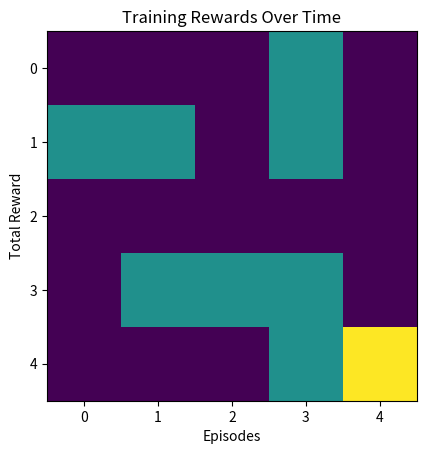

Reproduce this figure in Python.
import numpy as np
import matplotlib.pyplot as plt
import random

# Define the Maze Environment
class MazeEnvironment:
    def __init__(self, maze):
        self.maze = maze
        self.n_rows, self.n_cols = maze.shape
        self.start = (0, 0)  # Start position
        self.goal = (self.n_rows - 1, self.n_cols - 1)  # Goal position
        self.agent_pos = self.start

    def reset(self):
        self.agent_pos = self.start
        return self.agent_pos

    def step(self, action):
        moves = {
            0: (-1, 0),  # Up
            1: (1, 0),   # Down
            2: (0, -1),  # Left
            3: (0, 1),   # Right
        }
        # Calculate next position
        next_pos = (self.agent_pos[0] + moves[action][0],
                    self.agent_pos[1] + moves[action][1])

        # Check if the move is valid
        if (0 <= next_pos[0] < self.n_rows and
            0 <= next_pos[1] < self.n_cols and
            self.maze[next_pos[0], next_pos[1]] != 1):
            self.agent_pos = next_pos
            reward = 1 if self.agent_pos == self.goal else 0
        else:
            reward = -1  # Penalty for hitting walls or invalid move

        done = self.agent_pos == self.goal
        return self.agent_pos, reward, done

    def render(self):
        display_maze = np.copy(self.maze)
        display_maze[self.agent_pos] = 2  # Represent the agent with '2'
        plt.imshow(display_maze, cmap="viridis")
        plt.show()

# Q-Learning Algorithm
class QLearningAgent:
    def __init__(self, env, learning_rate=0.1, discount_factor=0.99, epsilon=1.0, epsilon_decay=0.995, min_epsilon=0.01):
        self.env = env
        self.lr = learning_rate
        self.gamma = discount_factor
        self.epsilon = epsilon
        self.epsilon_decay = epsilon_decay
        self.min_epsilon = min_epsilon
        self.q_table = np.zeros((env.n_rows, env.n_cols, 4))  # Rows x Columns x Actions

    def choose_action(self, state):
        if np.random.rand() < self.epsilon:  # Explore
            return random.randint(0, 3)
        else:  # Exploit
            return np.argmax(self.q_table[state[0], state[1]])

    def update_q_value(self, state, action, reward, next_state):
        best_next_action = np.max(self.q_table[next_state[0], next_state[1]])
        current_q = self.q_table[state[0], state[1], action]
        self.q_table[state[0], state[1], action] = current_q + self.lr * (reward + self.gamma * best_next_action - current_q)

    def train(self, episodes=1000):
        rewards_per_episode = []

        for episode in range(episodes):
            state = self.env.reset()
            done = False
            total_reward = 0

            while not done:
                action = self.choose_action(state)
                next_state, reward, done = self.env.step(action)
                self.update_q_value(state, action, reward, next_state)
                state = next_state
                total_reward += reward

            # Decay epsilon
            self.epsilon = max(self.min_epsilon, self.epsilon * self.epsilon_decay)
            rewards_per_episode.append(total_reward)

            if episode % 100 == 0:
                print(f"Episode {episode}, Total Reward: {total_reward}, Epsilon: {self.epsilon:.2f}")

        return rewards_per_episode

# Define the Maze (0: Walkable, 1: Wall)
maze = np.array([
    [0, 0, 0, 1, 0],
    [1, 1, 0, 1, 0],
    [0, 0, 0, 0, 0],
    [0, 1, 1, 1, 0],
    [0, 0, 0, 1, 0]
])

# Initialize the environment and agent
env = MazeEnvironment(maze)
agent = QLearningAgent(env)

# Train the agent
rewards = agent.train(episodes=1000)

# Plot the training rewards
plt.plot(rewards)
plt.xlabel("Episodes")
plt.ylabel("Total Reward")
plt.title("Training Rewards Over Time")
plt.show()

# Test the trained agent
state = env.reset()
env.render()
done = False

while not done:
    action = np.argmax(agent.q_table[state[0], state[1]])
    state, _, done = env.step(action)
    env.render()



### **Summary of the Maze Navigation with Q-Learning**

# This uses the Q-Learning algorithm to train an agent to navigate through a maze while avoiding walls and obstacles. The maze is represented as a 2D grid, with the agent starting at the top-left corner and aiming to reach the bottom-right corner. The agent learns an optimal path through trial and error by interacting with the environment and updating a Q-table based on rewards and penalties.

# **Key Features:**
# - A **custom maze environment** simulates the grid, supporting actions like moving up, down, left, and right.
# - The **Q-Learning algorithm** trains the agent to maximize cumulative rewards by learning the best policy for navigation.
# - Visualization of training progress and the agent's movements using `matplotlib`.

# **How It Works:**
# 1. The agent starts at the maze's initial position and explores possible paths using actions.
# 2. Rewards:
#    - `+1` for reaching the goal.
#    - `-1` for hitting walls or invalid moves.
#    - `0` for valid intermediate steps.
# 3. The agent updates the Q-table using the formula:
#    \[
#    Q(s, a) \leftarrow Q(s, a) + \alpha \left[ r + \gamma \max_a Q(s', a) - Q(s, a) \right]
#    \]
# 4. Over time, the agent shifts from exploration to exploitation as the epsilon value (exploration rate) decays.

# **Results:**
# - A graph shows the agent's improving performance through rewards earned per episode.
# - The maze and the agent's position are visualized step-by-step.

# **Customization Options:**
# - Modify the maze design, training parameters (learning rate, discount factor, epsilon decay), and episode count to suit different challenges.

# **Limitations & Future Enhancements:**
# - Q-Learning struggles with scalability in larger mazes, where Deep Q-Learning (DQN) is recommended.
# - Potential enhancements include dynamic mazes, multiple goals, and time-based challenges.

# This whole thing showcases how reinforcement learning enables agents to autonomously learn and solve navigation problems through iterative improvement.